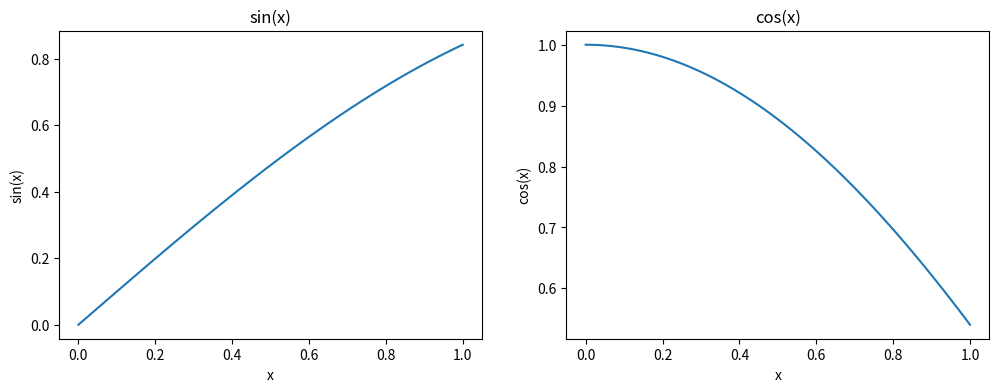

Recreate this plot in Python.
%matplotlib inline
import numpy as np
import matplotlib.pyplot as plt

x = np.linspace(0, 1, 100)

def calc_sin(x):
    return np.sin(x)
def calc_cos(x):
    return np.cos(x)
    

plt.figure(figsize=(12, 4))

plt.subplot(1, 2, 1)
plt.plot(x, calc_sin(x))
plt.xlabel('x')
plt.ylabel('sin(x)')
plt.title('sin(x)')

plt.subplot(1, 2, 2)
plt.plot(x, calc_cos(x))
plt.xlabel('x')
plt.ylabel('cos(x)')
plt.title('cos(x)')

plt.savefig('session8.pdf')

plt.show()

